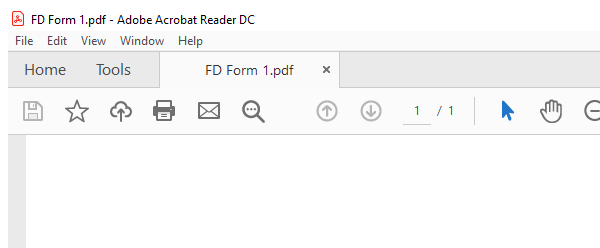
Workflow: Main

Step 1: Attach Window 'AcroRd32.exe FD' on the element in window 'FD Form 1.pdf - Adobe Acrobat Reader DC' (acrord32.exe)

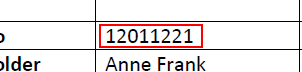
Step 2: get-text from the document in window 'AVScrolledPageView'

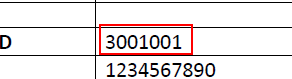
Step 3: get-text from the document in window 'AVScrolledPageView'